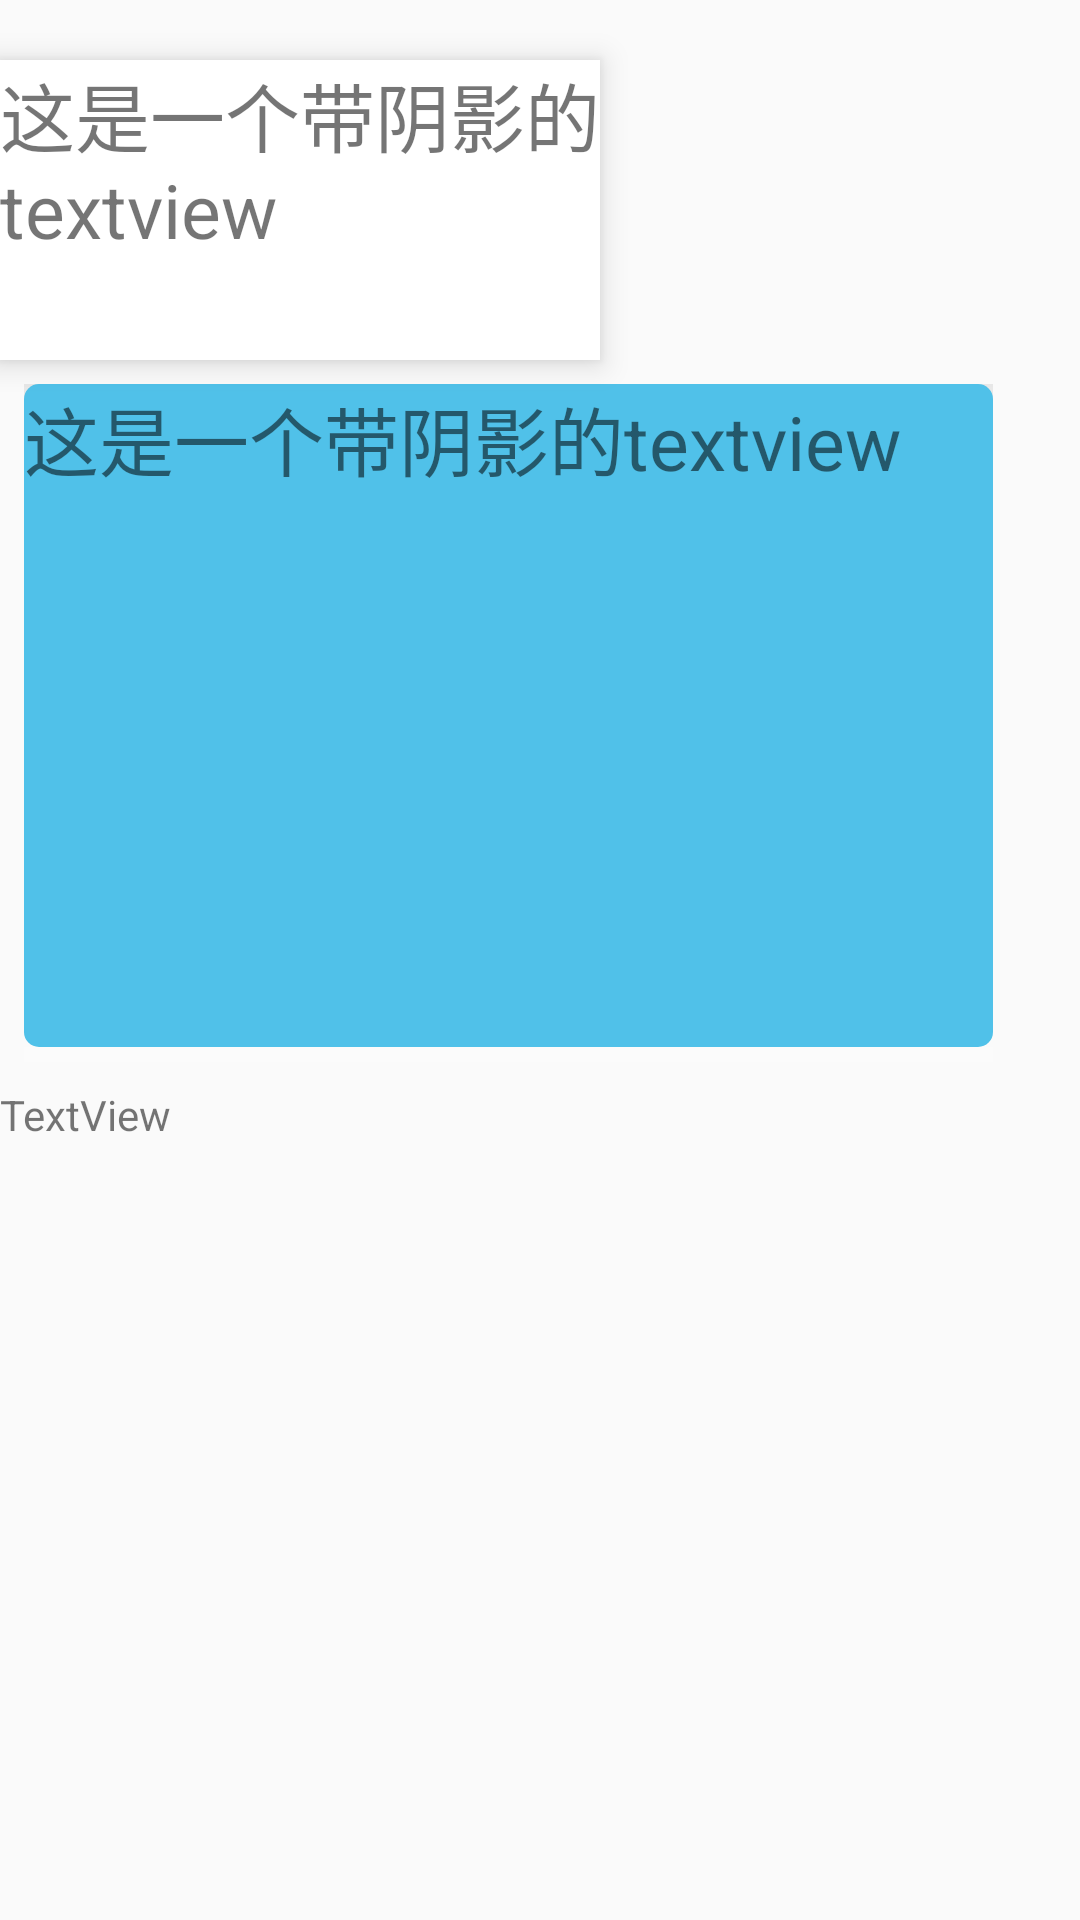

The Android layout XML behind this screen, and the referenced resources:
<!-- AndroidManifest.xml: application theme AppTheme -->
<!-- res/layout/activity_shadow_line.xml -->
<?xml version="1.0" encoding="utf-8"?>
<LinearLayout xmlns:android="http://schemas.android.com/apk/res/android"
    xmlns:app="http://schemas.android.com/apk/res-auto"
    xmlns:tools="http://schemas.android.com/tools"
    android:layout_width="match_parent"
    android:layout_height="match_parent"
    android:elevation="0dp"
    android:orientation="vertical"
    tools:context="com.example.mrz.practiceandtest.ShadowLineActivity">

    <TextView
        android:layout_marginTop="20dp"
        android:layout_width="200dp"
        android:layout_height="100dp"
        android:background="#fff"
        android:elevation="1dp"
        android:translationZ="5dp"
        android:text="这是一个带阴影的textview"
        android:textSize="25dp" />

    <TextView
        android:layout_width="323dp"
        android:layout_height="226dp"
        android:layout_marginBottom="8dp"
        android:layout_marginEnd="8dp"
        android:layout_marginStart="8dp"
        android:layout_marginTop="8dp"
        android:background="@drawable/shadow_bg3"
        android:text="这是一个带阴影的textview"
        android:textSize="25dp" />

    <TextView
        android:id="@+id/textView2"
        android:layout_width="wrap_content"
        android:layout_height="wrap_content"
        android:text="TextView" />


</LinearLayout>
<!-- resources referenced by this layout -->
<resources>
  <!-- drawable shadow_bg3 (drawable) -->
  <?xml version="1.0" encoding="utf-8"?>
  <layer-list xmlns:android="http://schemas.android.com/apk/res/android">
  
      
      <item>
          <shape android:shape="rectangle">
              
              <gradient
                  android:angle="270"
                  android:centerColor="#30C3C3C3"
                  android:endColor="#30FFFFFF"
                  android:startColor="#30979797" />
              
          </shape>
      </item>
  
      
      
          
              
          
      
  
      <item android:bottom="5dp">
          <shape android:shape="rectangle">
              <solid android:color="#50c1e9" />
              <corners android:radius="5dp" />
          </shape>
      </item>
  </layer-list>
  <style name="AppTheme" parent="Theme.AppCompat.Light.DarkActionBar">
          
          <item name="colorPrimary">@color/colorPrimary</item>
          <item name="colorPrimaryDark">@color/colorPrimaryDark</item>
          <item name="colorAccent">@color/colorAccent</item>
      </style>
  <color name="colorPrimary">#0fff</color>
  <color name="colorPrimaryDark">#303F9F</color>
  <color name="colorAccent">#FF4081</color>
</resources>
